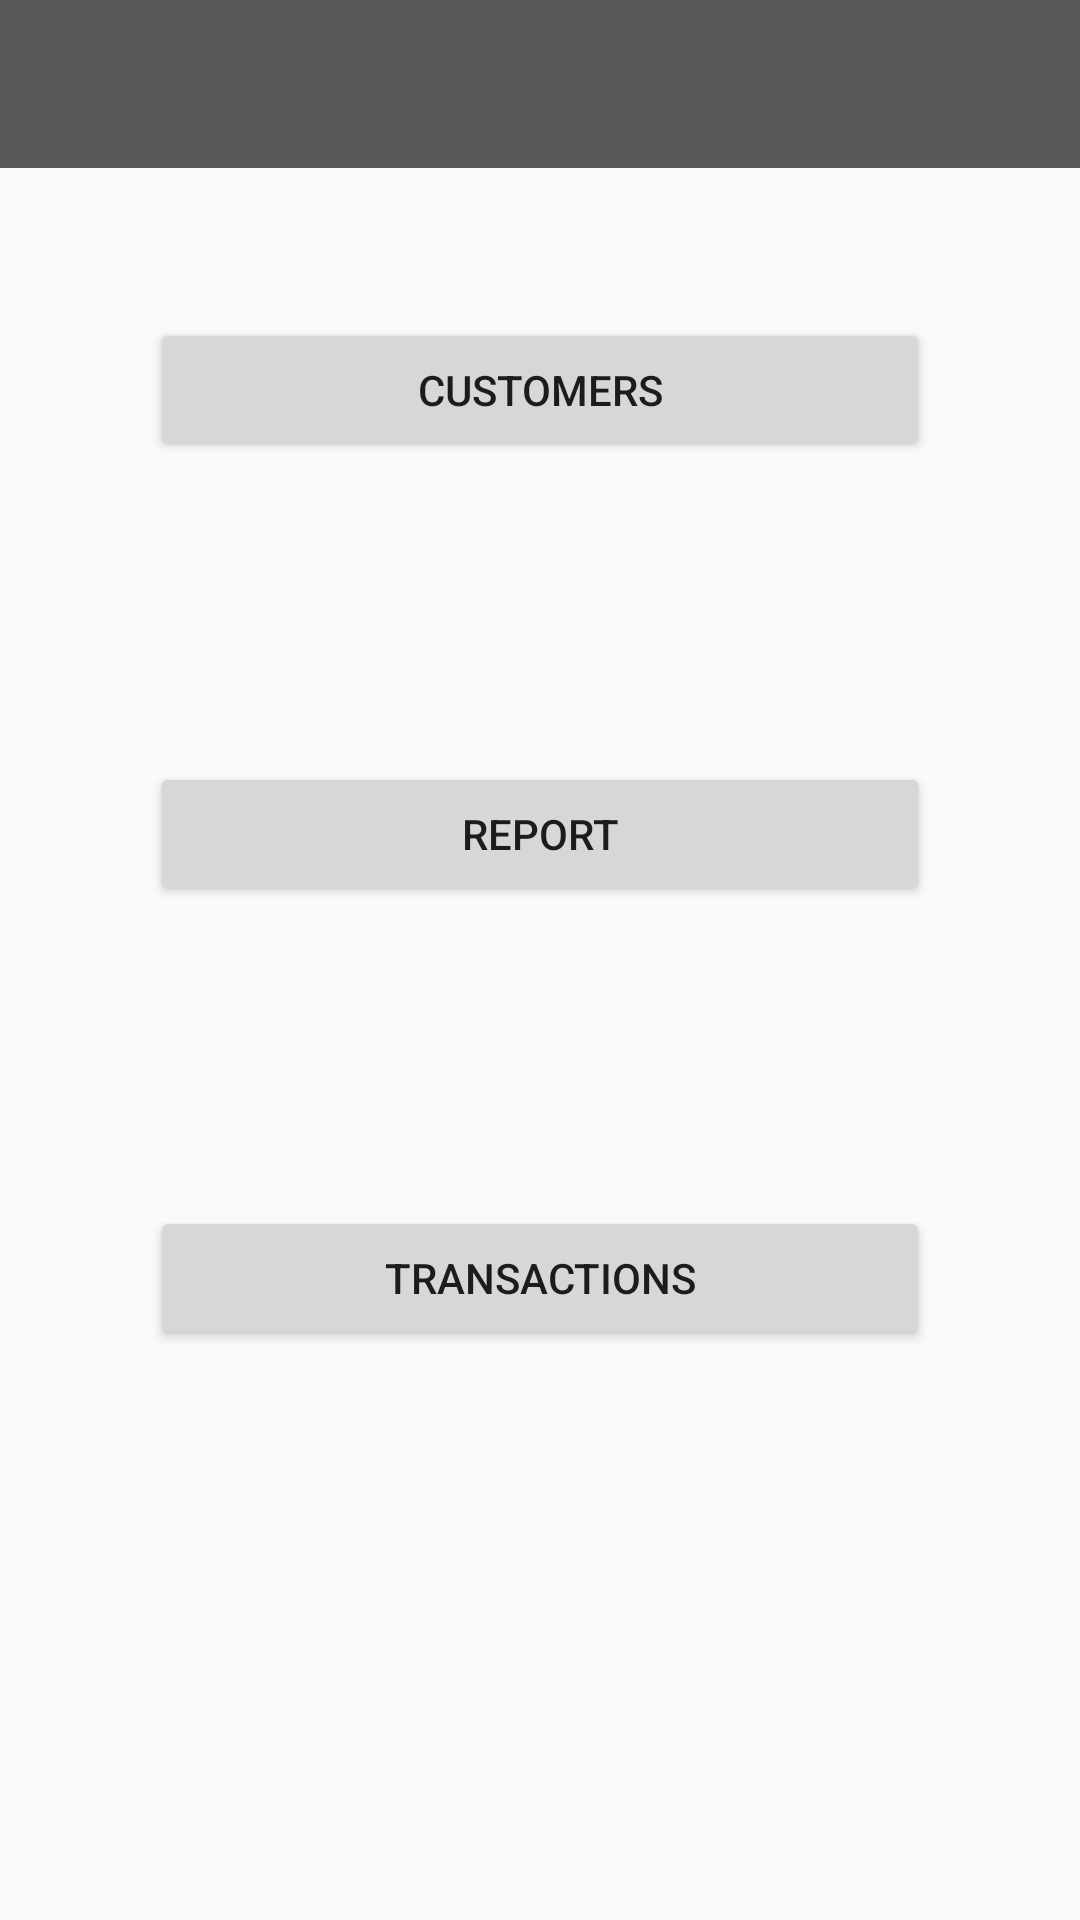

Reconstruct the res/layout file that produces this screen, plus the resources it refers to.
<!-- AndroidManifest.xml: application theme AppTheme -->
<!-- res/layout/activity_admin_main.xml -->
<?xml version="1.0" encoding="utf-8"?>
<android.support.constraint.ConstraintLayout xmlns:android="http://schemas.android.com/apk/res/android"
    xmlns:app="http://schemas.android.com/apk/res-auto"
    xmlns:tools="http://schemas.android.com/tools"
    android:layout_width="match_parent"
    android:layout_height="match_parent"
    tools:context=".Activities.AdminMainActivity">

    <LinearLayout
        android:layout_width="match_parent"
        android:layout_height="match_parent"
        android:orientation="vertical"
        tools:layout_editor_absoluteX="29dp"
        tools:layout_editor_absoluteY="152dp">

        <android.support.v7.widget.Toolbar
            android:id="@+id/toolbar2"
            android:layout_width="match_parent"
            android:layout_height="wrap_content"
            android:background="?attr/colorPrimary"
            android:minHeight="?attr/actionBarSize"
            android:theme="?attr/actionBarTheme" />

        <Button
            android:id="@+id/btnCustomers"
            android:layout_width="match_parent"
            android:layout_height="wrap_content"
            android:layout_margin="50dp"
            android:onClick="customers"
            android:text="Customers" />

        <Button
            android:id="@+id/btnreport"
            android:layout_width="match_parent"
            android:layout_height="wrap_content"
            android:layout_margin="50dp"
            android:onClick="report"
            android:text="report" />
        <Button
            android:id="@+id/add_customerbtn"
            android:layout_width="match_parent"
            android:layout_height="wrap_content"
            android:layout_margin="50dp"
            android:onClick="on_click_createCustomer"
            android:text="Transactions" />

    </LinearLayout>
</android.support.constraint.ConstraintLayout>
<!-- resources referenced by this layout -->
<resources>
  <style name="AppTheme" parent="Theme.AppCompat.Light">
          
          <item name="colorPrimary">@color/colorPrimary</item>
          <item name="colorPrimaryDark">@color/colorPrimaryDark</item>
          <item name="colorAccent">@color/colorAccent</item>
          <item name="windowActionBar">false</item>
          <item name="windowNoTitle">true</item>
          <item name="colorControlActivated">@color/colorAccent</item>
          <item name="android:typeface">monospace</item>
      </style>
  <color name="colorPrimary">#57585a</color>
  <color name="colorPrimaryDark">#575756</color>
  <color name="colorAccent">#feb900</color>
</resources>
